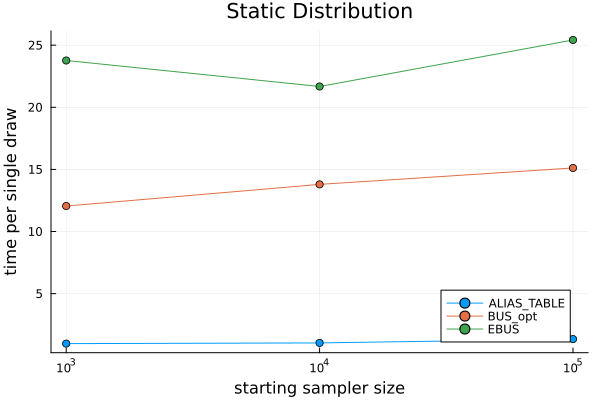

Data behind this chart, as committed beside it:
ALIAS_TABLE, BUS_opt, EBUS
0.9782, 12.05, 23.77
1.034, 13.8, 21.67
1.343, 15.12, 25.42
